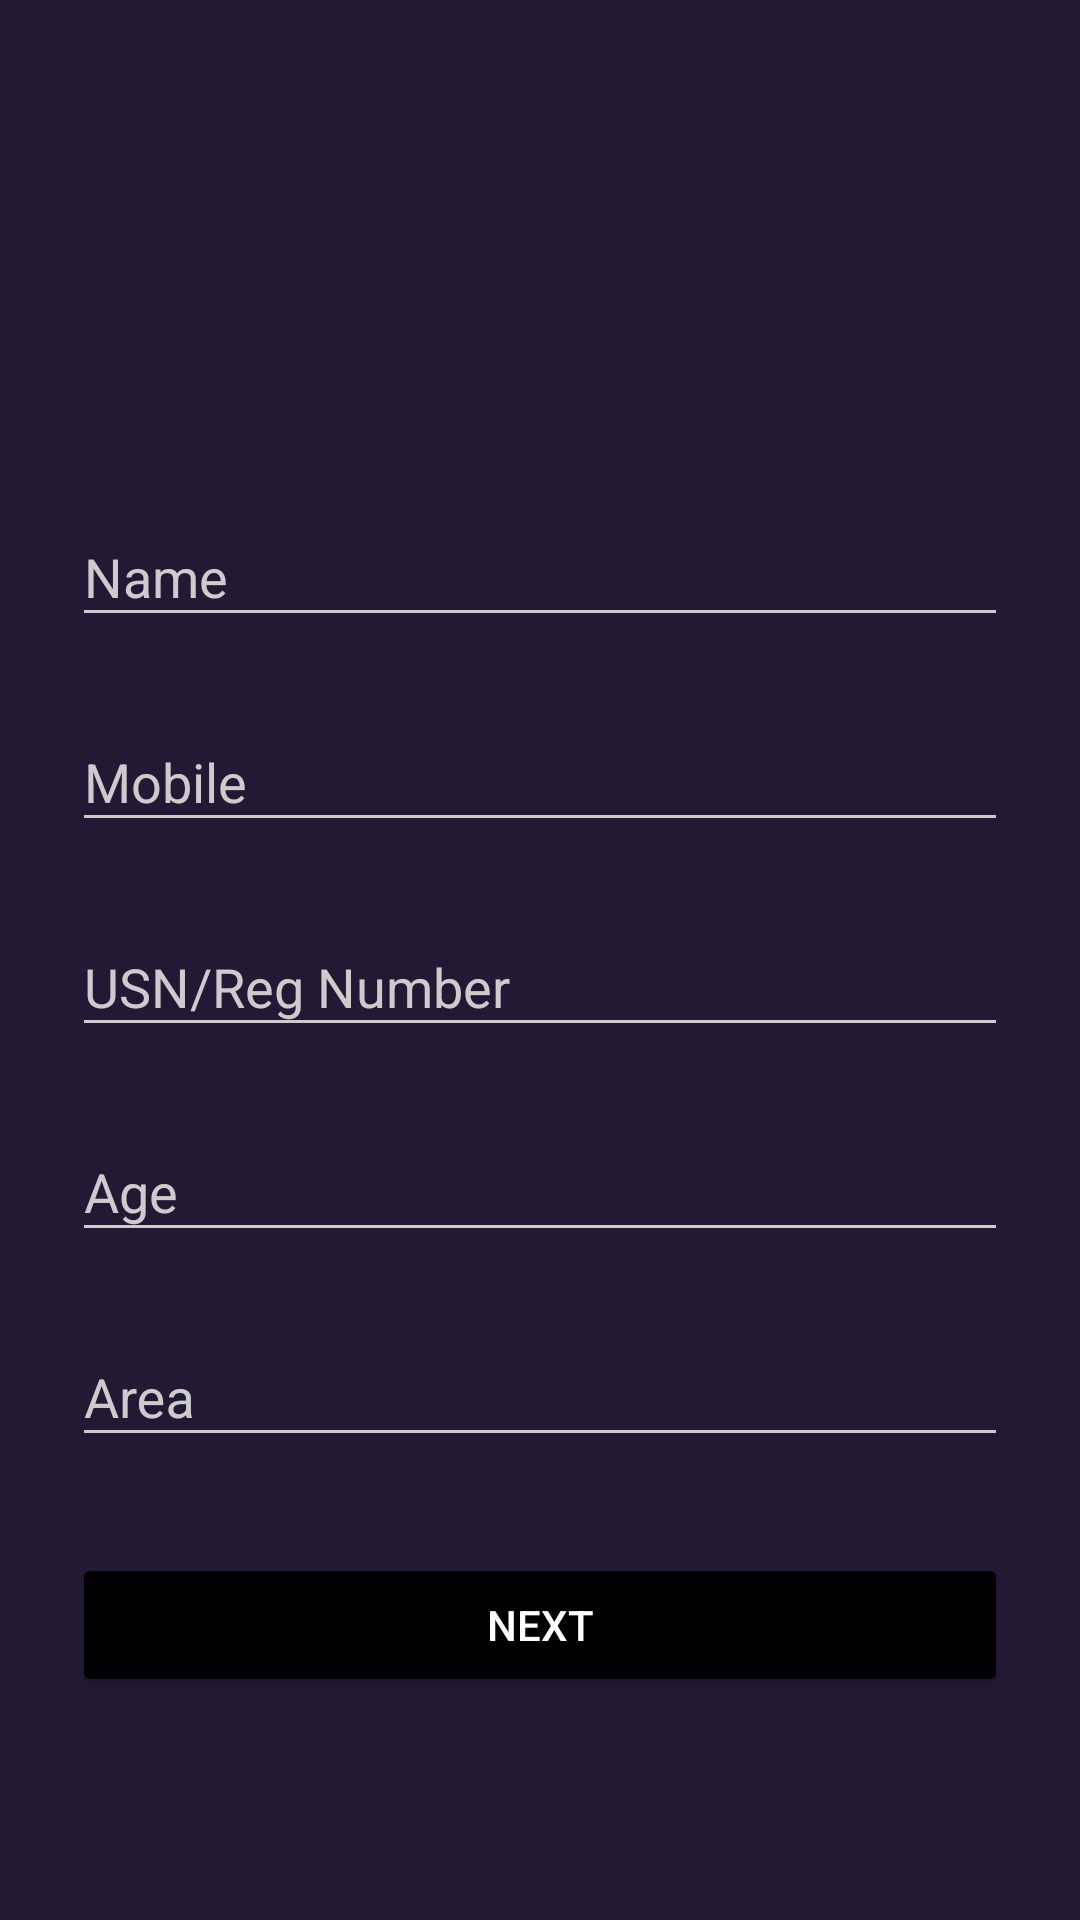

Produce the Android XML layout that renders to this screen, including the resource entries it uses.
<!-- AndroidManifest.xml: activity theme AppTheme.Dark -->
<!-- res/layout/activity_student.xml -->
<?xml version="1.0" encoding="utf-8"?>

<ScrollView
    xmlns:android="http://schemas.android.com/apk/res/android"
    android:layout_width="fill_parent"
    android:layout_height="fill_parent"
    android:fitsSystemWindows="true">

    <LinearLayout
        android:orientation="vertical"
        android:layout_width="match_parent"
        android:layout_height="wrap_content"
        android:paddingTop="56dp"
        android:paddingLeft="24dp"
        android:paddingRight="24dp">

        <ImageView android:src="@drawable/logo"
            android:layout_width="wrap_content"
            android:layout_height="72dp"
            android:layout_marginBottom="24dp"
            android:layout_gravity="center_horizontal" />

        
        <android.support.design.widget.TextInputLayout
            android:layout_width="match_parent"
            android:layout_height="wrap_content"
            android:layout_marginTop="8dp"
            android:layout_marginBottom="8dp">
            <EditText android:id="@+id/input_sname"
                android:layout_width="match_parent"
                android:layout_height="wrap_content"
                android:inputType="textCapWords"
                android:hint="Name" />
        </android.support.design.widget.TextInputLayout>

        
        <android.support.design.widget.TextInputLayout
            android:layout_width="match_parent"
            android:layout_height="wrap_content"
            android:layout_marginTop="8dp"
            android:layout_marginBottom="8dp">
            <EditText android:id="@+id/input_smobile"
                android:layout_width="match_parent"
                android:layout_height="wrap_content"
                android:inputType="phone"
                android:hint="Mobile" />
        </android.support.design.widget.TextInputLayout>

        
        <android.support.design.widget.TextInputLayout
            android:layout_width="match_parent"
            android:layout_height="wrap_content"
            android:layout_marginTop="8dp"
            android:layout_marginBottom="8dp">
            <EditText android:id="@+id/input_sid"
                android:layout_width="match_parent"
                android:layout_height="wrap_content"
                android:inputType="text"
                android:hint="USN/Reg Number" />
        </android.support.design.widget.TextInputLayout>

        
        <android.support.design.widget.TextInputLayout
            android:layout_width="match_parent"
            android:layout_height="wrap_content"
            android:layout_marginTop="8dp"
            android:layout_marginBottom="8dp">
            <EditText android:id="@+id/input_age"
                android:layout_width="match_parent"
                android:layout_height="wrap_content"
                android:inputType="text"
                android:hint="Age" />
        </android.support.design.widget.TextInputLayout>

        <android.support.design.widget.TextInputLayout
            android:layout_width="match_parent"
            android:layout_height="wrap_content"
            android:layout_marginTop="8dp"
            android:layout_marginBottom="8dp">
            <EditText android:id="@+id/input_area"
                android:layout_width="match_parent"
                android:layout_height="wrap_content"
                android:inputType="text"
                android:hint="Area" />
        </android.support.design.widget.TextInputLayout>
        

        
        <android.support.v7.widget.AppCompatButton
            android:id="@+id/btn_sreg"
            android:layout_width="fill_parent"
            android:layout_height="wrap_content"
            android:layout_marginTop="24dp"
            android:layout_marginBottom="24dp"
            android:padding="12dp"
            android:text="Next"/>


    </LinearLayout>
</ScrollView>
<!-- resources referenced by this layout -->
<resources>
  <style name="AppTheme.Dark" parent="Theme.AppCompat.NoActionBar">
          <item name="colorPrimary">@color/primary</item>
          <item name="colorPrimaryDark">@color/primary_dark</item>
          <item name="colorAccent">@color/accent</item>
  
          <item name="android:windowBackground">@color/primary</item>
  
          <item name="colorControlNormal">@color/iron</item>
          <item name="colorControlActivated">@color/white</item>
          <item name="colorControlHighlight">@color/white</item>
          <item name="android:textColorHint">@color/iron</item>
  
          <item name="colorButtonNormal">@color/primary_darker</item>
          <item name="android:colorButtonNormal">@color/primary_darker</item>
      </style>
  <color name="primary">#241934</color>
  <color name="primary_dark">#000000</color>
  <color name="accent">#FFFFFF</color>
  <color name="iron">#CCCCCC</color>
  <color name="white">#FFFFFF</color>
  <color name="primary_darker">#000002</color>
</resources>
